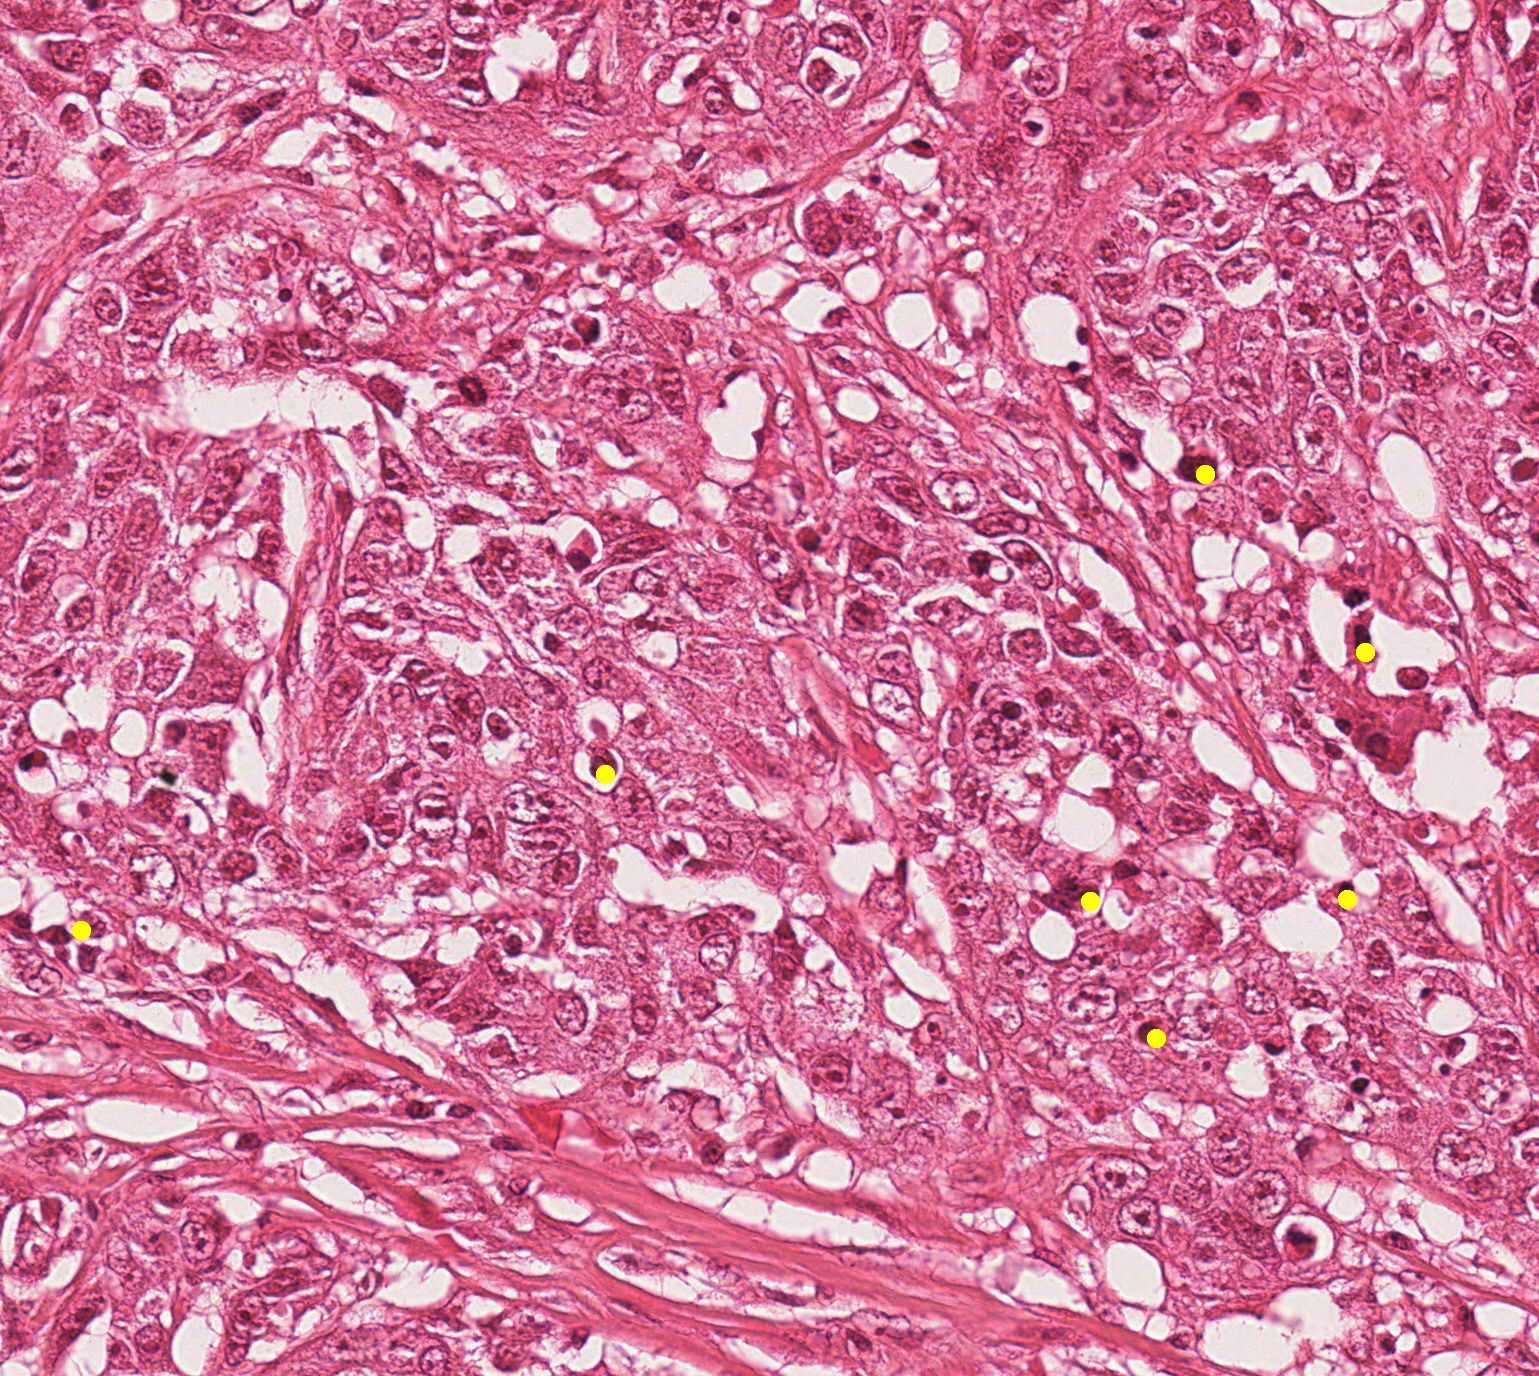

The file beside this chart, header and first rows:
1205, 474, 0.0
1365, 652, 0.0
1156, 1038, 0.0
1090, 901, 0.0
1347, 899, 0.0
81, 930, 0.0
605, 774, 0.0
